9-way image classification set "gesture" from GitHub (wkyle251/SmartMirror); label vocabulary: bunny hand gesture, down gesture, five fingers gesture, four fingers gesture, left gesture, one finger gesture, right gesture, three fingers gesture, two fingers gesture.

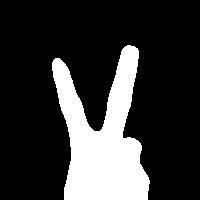
Label: two fingers gesture

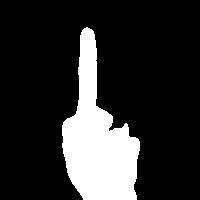
Label: one finger gesture

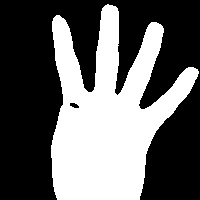
Label: four fingers gesture

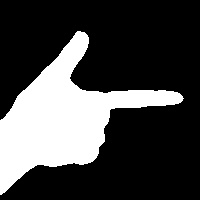
Label: right gesture

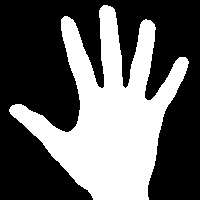
Label: five fingers gesture

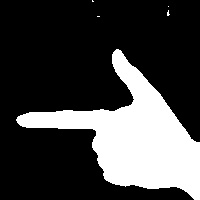
Label: left gesture
